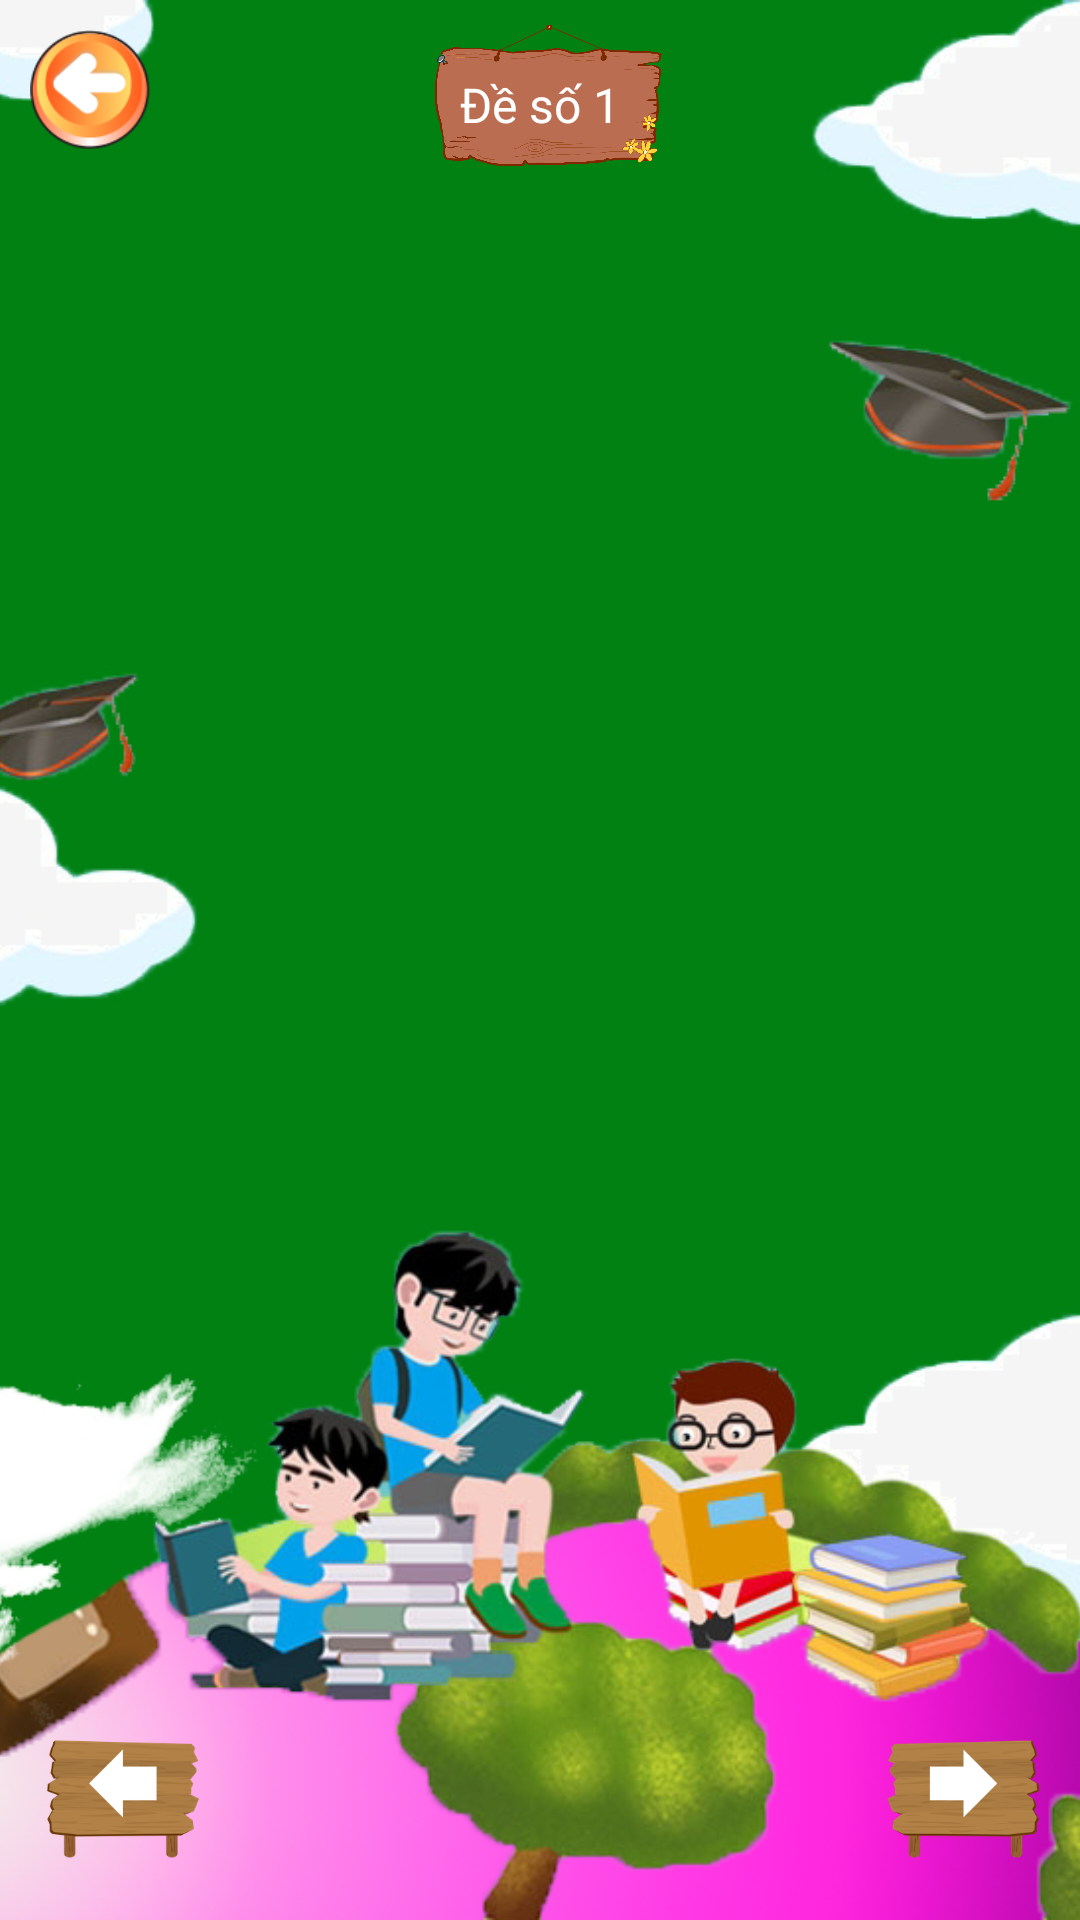

Write the Android layout XML for this screen, with the resource values it uses.
<!-- AndroidManifest.xml: application theme AppTheme -->
<!-- res/layout/fragment_practice_question.xml -->
<?xml version="1.0" encoding="utf-8"?>
<RelativeLayout xmlns:android="http://schemas.android.com/apk/res/android"
    android:layout_width="match_parent"
    android:layout_height="match_parent"
    android:id="@+id/practiceQuestion"
    android:background="#fff"
    android:orientation="vertical">

    <ImageView
        android:scaleType="centerCrop"
        android:src="@drawable/bg_home2"
        android:layout_width="match_parent"
        android:layout_height="match_parent" />

    <RelativeLayout
        android:id="@+id/layoutNumber"
        android:layout_width="100dp"
        android:layout_height="70dp"
        android:layout_centerHorizontal="true"
        android:background="@drawable/bg_number">

        <TextView
            android:id="@+id/tvThreadName"
            android:layout_width="match_parent"
            android:layout_height="match_parent"
            android:gravity="center"
            android:text="Đề số 1"
            android:textColor="#fff"
            android:textSize="16sp" />
    </RelativeLayout>

    <androidx.viewpager.widget.ViewPager
        android:id="@+id/pagerQuestion"
        android:layout_width="match_parent"
        android:layout_height="match_parent">

    </androidx.viewpager.widget.ViewPager>
    <RelativeLayout
        android:layout_width="match_parent"
        android:layout_height="wrap_content">
        <ImageView
            android:id="@+id/imgBack"
            android:padding="10dp"
            android:layout_width="60dp"
            android:layout_height="60dp"
            android:src="@drawable/ic_back" />
        <ImageView
            android:id="@+id/previousQuestion"
            android:layout_width="80dp"
            android:layout_height="80dp"
            android:layout_alignParentBottom="true"
            android:padding="10dp"
            android:src="@drawable/btn_pre_cauhoi" />

        <ImageView
            android:id="@+id/nextQuestion"
            android:layout_width="80dp"
            android:layout_height="80dp"
            android:layout_alignParentEnd="true"
            android:layout_alignParentBottom="true"
            android:padding="10dp"
            android:src="@drawable/btn_next_cauhoi" />
    </RelativeLayout>
</RelativeLayout>
<!-- resources referenced by this layout -->
<resources>
  <!-- drawable bg_home2: jpg bitmap (drawable-xxxhdpi, 162519 bytes) -->
  <!-- drawable bg_number: png bitmap (drawable-xxxhdpi, 562353 bytes) -->
  <!-- drawable btn_next_cauhoi: png bitmap (drawable-xxxhdpi, 33942 bytes) -->
  <!-- drawable btn_pre_cauhoi: png bitmap (drawable-xxxhdpi, 33860 bytes) -->
  <!-- drawable ic_back: png bitmap (drawable-xxxhdpi, 6521 bytes) -->
  <style name="AppTheme" parent="Theme.AppCompat.Light.NoActionBar">
          
          <item name="colorPrimary">@color/colorPrimary</item>
          <item name="colorPrimaryDark">#27802B</item>
          <item name="colorAccent">@color/colorAccent</item>
      </style>
  <!-- not gathered from this repository: default colours our renderer supplied (Android Studio template values) -->
  <color name="colorPrimary">#FF6200EE</color>
  <color name="colorAccent">#FF03DAC5</color>
</resources>
